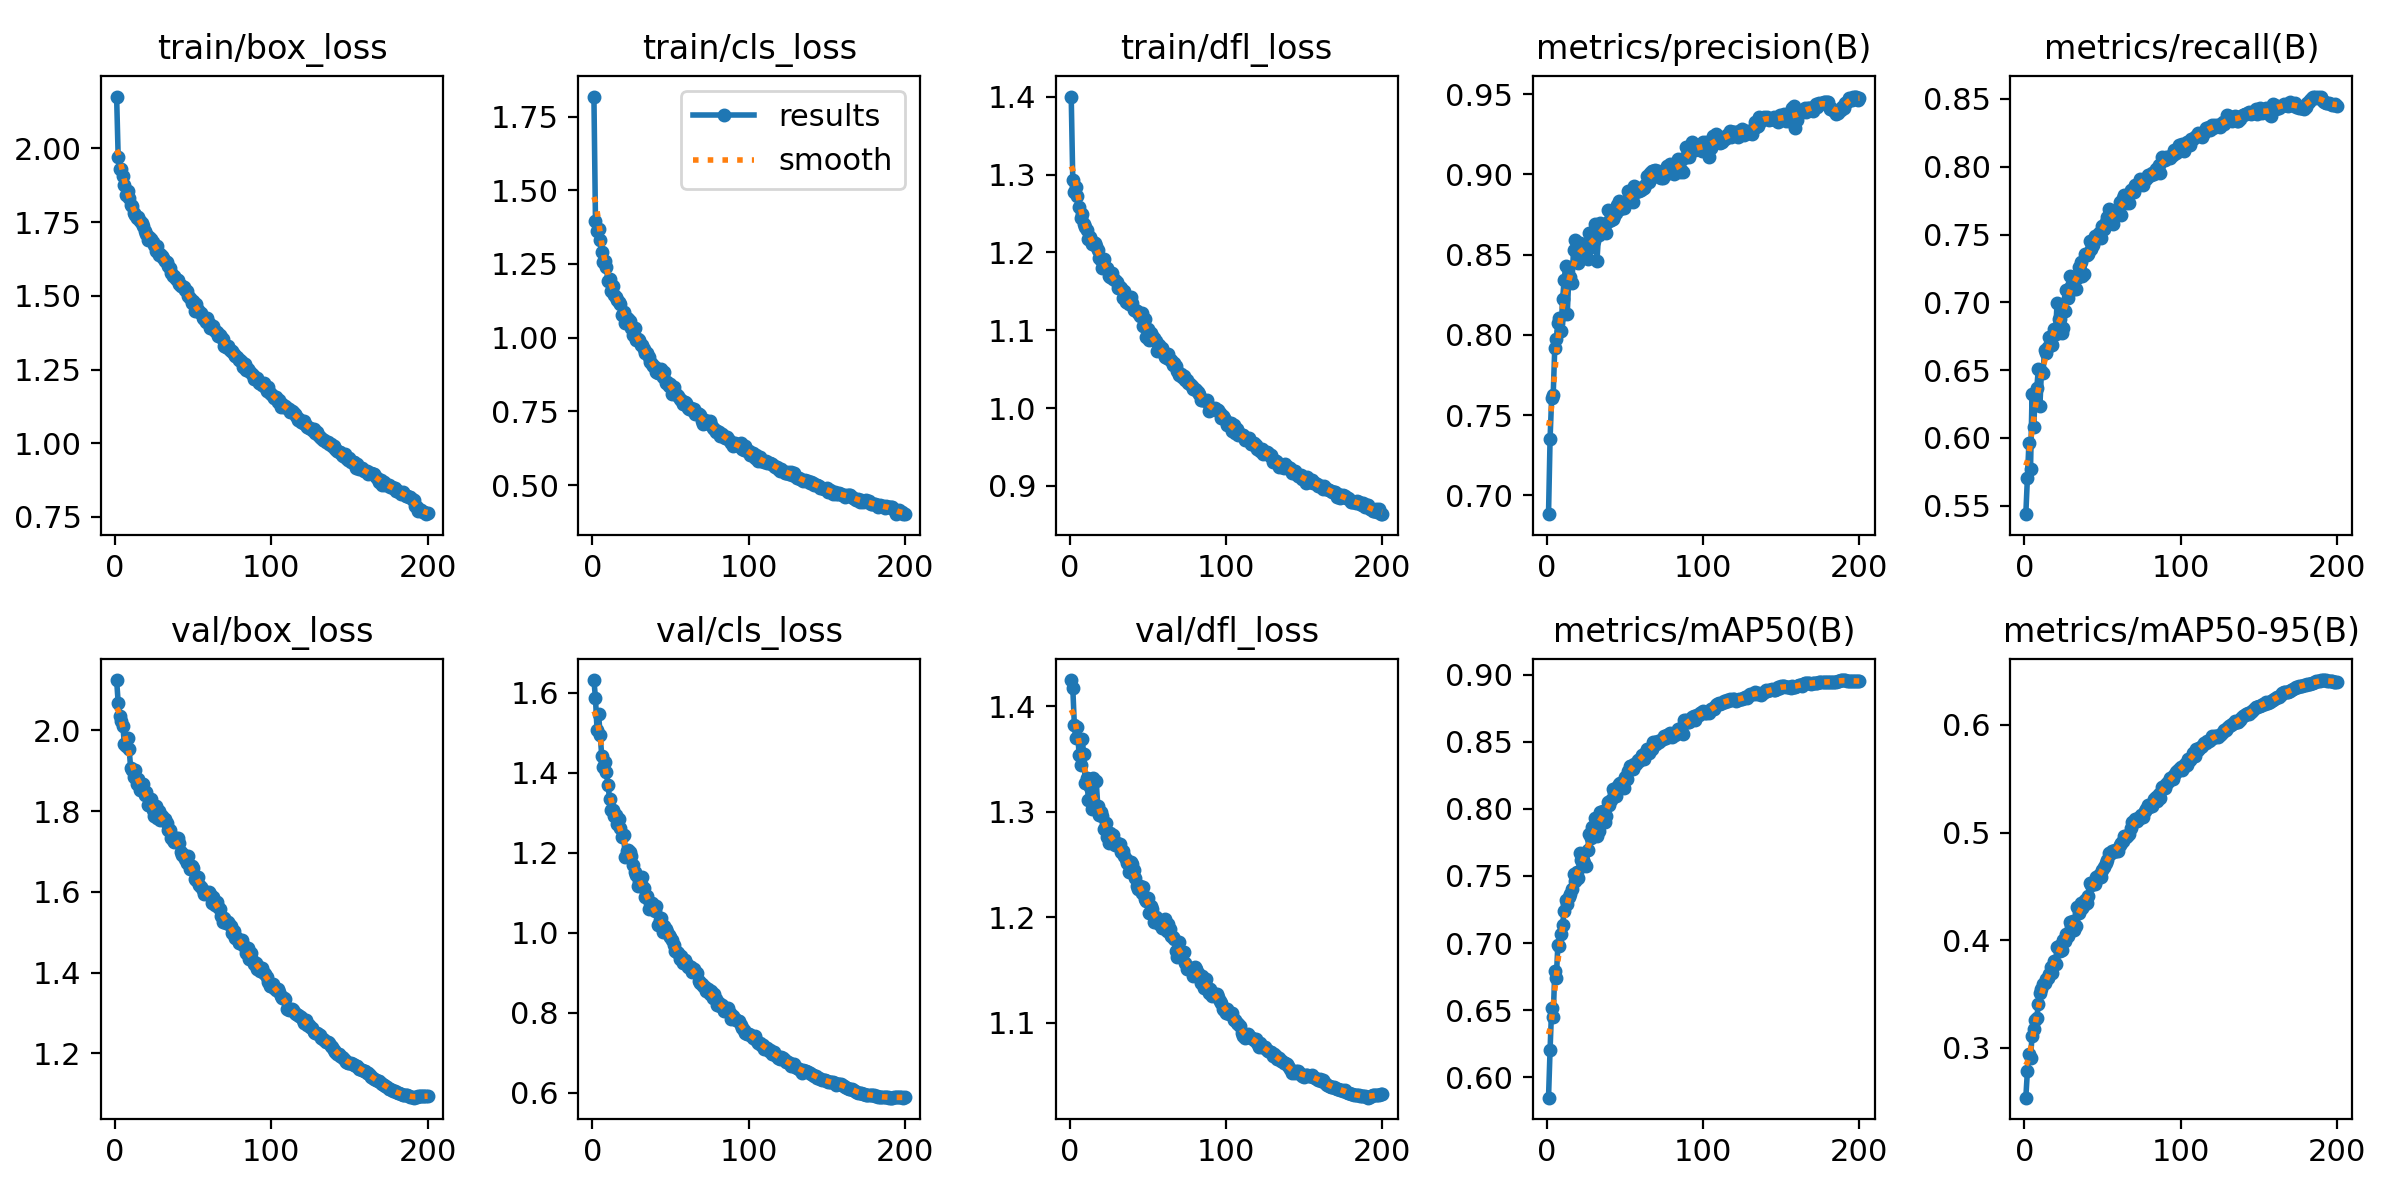

Data behind this chart, as committed beside it:
epoch, time, train/box_loss, train/cls_loss, train/dfl_loss, metrics/precision(B), metrics/recall(B), metrics/mAP50(B), metrics/mAP50-95(B), val/box_loss, val/cls_loss, val/dfl_loss, lr/pg0, lr/pg1, lr/pg2
1, 230.8, 2.176, 1.818, 1.401, 0.6883, 0.5438, 0.5847, 0.2538, 2.125, 1.632, 1.425, 0.00333, 0.00333, 0.00333
2, 453.4, 1.971, 1.396, 1.293, 0.7353, 0.5705, 0.6206, 0.2782, 2.068, 1.586, 1.417, 0.00663, 0.00663, 0.00663
3, 676.4, 1.932, 1.361, 1.278, 0.7609, 0.5966, 0.6515, 0.2947, 2.036, 1.507, 1.383, 0.009897, 0.009897, 0.009897
4, 897.9, 1.929, 1.369, 1.284, 0.7626, 0.5767, 0.6447, 0.2909, 2.022, 1.546, 1.369, 0.009851, 0.009851, 0.009851
5, 1121, 1.908, 1.332, 1.273, 0.792, 0.6323, 0.679, 0.311, 2.01, 1.495, 1.38, 0.009802, 0.009802, 0.009802
6, 1339, 1.876, 1.292, 1.258, 0.7972, 0.6082, 0.6743, 0.3179, 1.965, 1.443, 1.354, 0.009753, 0.009753, 0.009753
7, 1560, 1.842, 1.256, 1.244, 0.8073, 0.6299, 0.6987, 0.3255, 1.961, 1.414, 1.344, 0.009703, 0.009703, 0.009703
8, 1780, 1.855, 1.261, 1.249, 0.8108, 0.6365, 0.6982, 0.3275, 1.982, 1.427, 1.369, 0.009654, 0.009654, 0.009654
9, 1998, 1.831, 1.238, 1.237, 0.8023, 0.6505, 0.707, 0.3407, 1.954, 1.401, 1.355, 0.009604, 0.009604, 0.009604
10, 2221, 1.807, 1.191, 1.233, 0.8223, 0.6235, 0.7137, 0.3507, 1.906, 1.37, 1.328, 0.009555, 0.009555, 0.009555
11, 2445, 1.804, 1.2, 1.229, 0.8339, 0.649, 0.7241, 0.3544, 1.901, 1.335, 1.332, 0.009505, 0.009505, 0.009505
12, 2669, 1.78, 1.159, 1.218, 0.8432, 0.6478, 0.7321, 0.3592, 1.885, 1.307, 1.311, 0.009456, 0.009456, 0.009456
13, 2893, 1.776, 1.174, 1.22, 0.813, 0.6647, 0.7293, 0.3599, 1.902, 1.305, 1.323, 0.009406, 0.009406, 0.009406
14, 3115, 1.766, 1.143, 1.21, 0.8363, 0.6629, 0.734, 0.3644, 1.867, 1.293, 1.302, 0.009357, 0.009357, 0.009357
15, 3336, 1.766, 1.137, 1.214, 0.8358, 0.6671, 0.7363, 0.3652, 1.878, 1.295, 1.332, 0.009307, 0.009307, 0.009307
16, 3560, 1.753, 1.126, 1.213, 0.8323, 0.6743, 0.7403, 0.3688, 1.853, 1.271, 1.303, 0.009258, 0.009258, 0.009258
17, 3784, 1.748, 1.12, 1.208, 0.8527, 0.6701, 0.7511, 0.3752, 1.868, 1.285, 1.329, 0.009208, 0.009208, 0.009208
18, 4005, 1.738, 1.115, 1.203, 0.8589, 0.6682, 0.7459, 0.37, 1.866, 1.262, 1.306, 0.009158, 0.009158, 0.009158
19, 4227, 1.719, 1.076, 1.194, 0.8457, 0.6807, 0.7529, 0.381, 1.841, 1.24, 1.297, 0.009109, 0.009109, 0.009109
20, 4450, 1.708, 1.087, 1.191, 0.8448, 0.6768, 0.7483, 0.3782, 1.847, 1.245, 1.299, 0.009059, 0.009059, 0.009059
21, 4674, 1.691, 1.049, 1.18, 0.8569, 0.6995, 0.7671, 0.3939, 1.814, 1.19, 1.296, 0.00901, 0.00901, 0.00901
22, 4897, 1.7, 1.067, 1.192, 0.8555, 0.6879, 0.7618, 0.3943, 1.816, 1.204, 1.284, 0.00896, 0.00896, 0.00896
23, 5118, 1.694, 1.064, 1.18, 0.8562, 0.6876, 0.7621, 0.3896, 1.829, 1.206, 1.289, 0.008911, 0.008911, 0.008911
24, 5336, 1.682, 1.056, 1.18, 0.8534, 0.6774, 0.7595, 0.3913, 1.802, 1.201, 1.276, 0.008861, 0.008861, 0.008861
25, 5556, 1.671, 1.033, 1.17, 0.8492, 0.6809, 0.7575, 0.4002, 1.788, 1.191, 1.27, 0.008812, 0.008812, 0.008812
26, 5777, 1.652, 1.009, 1.169, 0.8474, 0.6936, 0.7691, 0.3993, 1.812, 1.169, 1.28, 0.008762, 0.008762, 0.008762
27, 5998, 1.669, 1.032, 1.174, 0.8632, 0.7092, 0.7812, 0.4054, 1.784, 1.152, 1.274, 0.008713, 0.008713, 0.008713
28, 6221, 1.638, 0.9935, 1.167, 0.8546, 0.7033, 0.778, 0.4043, 1.799, 1.144, 1.278, 0.008663, 0.008663, 0.008663
29, 6442, 1.641, 0.9967, 1.164, 0.8625, 0.7195, 0.7862, 0.4169, 1.778, 1.116, 1.268, 0.008614, 0.008614, 0.008614
30, 6663, 1.635, 0.9936, 1.162, 0.8582, 0.7118, 0.784, 0.4133, 1.788, 1.129, 1.27, 0.008564, 0.008564, 0.008564
31, 6887, 1.627, 0.9765, 1.154, 0.8693, 0.7188, 0.7932, 0.4181, 1.78, 1.122, 1.269, 0.008515, 0.008515, 0.008515
32, 7108, 1.618, 0.9764, 1.155, 0.846, 0.7097, 0.7795, 0.4096, 1.78, 1.139, 1.269, 0.008466, 0.008466, 0.008466
33, 7327, 1.613, 0.9619, 1.155, 0.8623, 0.7098, 0.7835, 0.4129, 1.771, 1.111, 1.262, 0.008416, 0.008416, 0.008416
34, 7553, 1.601, 0.9481, 1.142, 0.8697, 0.7178, 0.7978, 0.4309, 1.752, 1.088, 1.263, 0.008367, 0.008367, 0.008367
35, 7777, 1.594, 0.9464, 1.151, 0.8641, 0.726, 0.7978, 0.4249, 1.752, 1.093, 1.258, 0.008317, 0.008317, 0.008317
36, 7998, 1.578, 0.9335, 1.136, 0.8688, 0.73, 0.7982, 0.4343, 1.734, 1.058, 1.256, 0.008268, 0.008268, 0.008268
37, 8217, 1.567, 0.9168, 1.136, 0.865, 0.7194, 0.7903, 0.4303, 1.729, 1.074, 1.251, 0.008218, 0.008218, 0.008218
38, 8437, 1.569, 0.9123, 1.133, 0.8635, 0.7207, 0.7943, 0.4326, 1.723, 1.073, 1.243, 0.008169, 0.008169, 0.008169
39, 8659, 1.556, 0.9023, 1.143, 0.8775, 0.7357, 0.8048, 0.4371, 1.734, 1.064, 1.253, 0.008119, 0.008119, 0.008119
40, 8884, 1.554, 0.9016, 1.135, 0.8711, 0.7351, 0.8032, 0.4348, 1.734, 1.054, 1.25, 0.00807, 0.00807, 0.00807
41, 9104, 1.539, 0.882, 1.126, 0.8715, 0.736, 0.8063, 0.4412, 1.72, 1.065, 1.245, 0.00802, 0.00802, 0.00802
42, 9329, 1.533, 0.88, 1.126, 0.8722, 0.745, 0.8149, 0.4528, 1.698, 1.019, 1.238, 0.007971, 0.007971, 0.007971
43, 9551, 1.534, 0.887, 1.124, 0.8739, 0.739, 0.8116, 0.4517, 1.691, 1.033, 1.23, 0.007921, 0.007921, 0.007921
44, 9774, 1.529, 0.8936, 1.123, 0.8758, 0.7426, 0.81, 0.452, 1.69, 1.037, 1.226, 0.007872, 0.007872, 0.007872
45, 9998, 1.519, 0.8668, 1.118, 0.881, 0.7487, 0.8166, 0.4522, 1.68, 1.002, 1.23, 0.007822, 0.007822, 0.007822
46, 10221, 1.517, 0.8832, 1.122, 0.8831, 0.7465, 0.8184, 0.4585, 1.671, 1.016, 1.223, 0.007772, 0.007772, 0.007772
47, 10442, 1.501, 0.8473, 1.105, 0.8787, 0.7489, 0.8191, 0.4577, 1.689, 1.008, 1.229, 0.007723, 0.007723, 0.007723
48, 10662, 1.494, 0.8491, 1.115, 0.8805, 0.7509, 0.8185, 0.4603, 1.657, 1.003, 1.217, 0.007673, 0.007673, 0.007673
49, 10883, 1.474, 0.8346, 1.092, 0.8789, 0.7478, 0.8157, 0.4588, 1.663, 0.9929, 1.215, 0.007624, 0.007624, 0.007624
50, 11105, 1.482, 0.8438, 1.101, 0.8825, 0.7563, 0.8237, 0.4653, 1.659, 0.9899, 1.219, 0.007574, 0.007574, 0.007574
51, 11328, 1.45, 0.8078, 1.087, 0.8833, 0.754, 0.8226, 0.4679, 1.633, 0.9807, 1.204, 0.007525, 0.007525, 0.007525
52, 11549, 1.471, 0.8314, 1.097, 0.8894, 0.7595, 0.828, 0.4721, 1.629, 0.9702, 1.21, 0.007476, 0.007476, 0.007476
53, 11773, 1.452, 0.8138, 1.092, 0.8864, 0.7632, 0.8323, 0.4741, 1.636, 0.9536, 1.208, 0.007426, 0.007426, 0.007426
54, 11994, 1.446, 0.8067, 1.09, 0.888, 0.7686, 0.8317, 0.481, 1.616, 0.9513, 1.196, 0.007377, 0.007377, 0.007377
55, 12219, 1.443, 0.8027, 1.086, 0.8826, 0.7648, 0.8297, 0.4801, 1.612, 0.9494, 1.2, 0.007327, 0.007327, 0.007327
56, 12442, 1.423, 0.7932, 1.074, 0.8924, 0.7616, 0.8335, 0.4824, 1.606, 0.9333, 1.198, 0.007278, 0.007278, 0.007278
57, 12667, 1.421, 0.7901, 1.082, 0.8889, 0.758, 0.8332, 0.4822, 1.596, 0.9413, 1.193, 0.007228, 0.007228, 0.007228
58, 12889, 1.411, 0.774, 1.073, 0.8916, 0.7646, 0.8365, 0.4838, 1.597, 0.9251, 1.196, 0.007178, 0.007178, 0.007178
59, 13114, 1.424, 0.783, 1.077, 0.8895, 0.767, 0.8358, 0.483, 1.594, 0.9309, 1.189, 0.007129, 0.007129, 0.007129
60, 13338, 1.408, 0.779, 1.072, 0.8905, 0.7687, 0.8379, 0.4829, 1.599, 0.9238, 1.196, 0.007079, 0.007079, 0.007079
... 140 more rows
